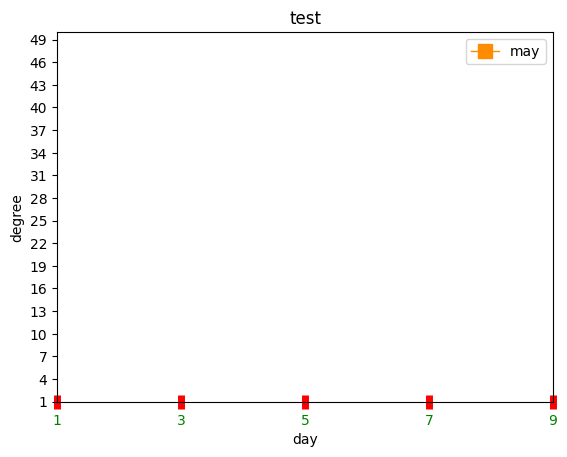

This chart was generated by the following Python code:
import matplotlib.pyplot as plt

listx = [16, 26, 38, 15, 22, 30]
listy = [1, 3, 5, 7, 9, 11]

#設定顯示字體
#正黑體
plt.rc('font',family ='Microsoft Jhenghei')
#新明細體
# plt.rc('font',family ='Microsoft PMingLiU')
# 標楷體
# plt.rc('font',family ='Microsoft DFKai-SB')


plt.plot(listx,listy, marker='s', color='#ff8c00', linestyle='-',linewidth=1,markersize=10,label='may')
#語言

#標題
plt.title('test')

#日
plt.xlabel('day')

#氣溫
plt.ylabel('degree')


#坐標範圍
plt.xlim(1,7)
plt.ylim(1,50)

# x= [1,2,3,4,5,7,8,9,10]
# y= [1,2,3,4,5,7,8,9,10]

#刻度
plt.xticks(range(1,10,2))
plt.yticks(range(1,51,3))


#圖例說明
plt.legend()



#自己照網頁增加
plt.tick_params(
    #針對哪個軸做設定，預設 both，可以設定 x 或 y。
    axis = 'x',
    #刻度顏色
    color ='red',
    # 刻度和刻度文字的顏色。
    colors ='green',
    #刻度寬度
    width= 5,
    #刻度長度
    length=10,
    #刻度位置，預設 out，可以設定 in 或 inout。
    direction='inout'

)


plt.show()
